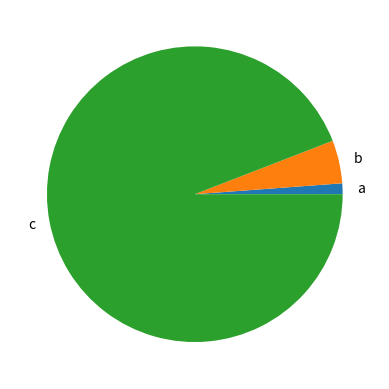

The script that saved this image:
import matplotlib.pyplot as plt

def generate_bar_chat(name, labels, values):
  fig, ax = plt.subplots()
  ax.bar(labels, values)
  plt.savefig(f"./imgs/{name}.png")
  plt.close 

def generate_pie_chart(labels, values):
  fig, ax = plt.subplots()
  ax.pie(values, labels=labels)
  plt.savefig("pie.png")
  plt.close 
  
if __name__ == "__main__":
  labels = ["a", "b", "c"]
  values = [10, 40, 800]
  # generate_bar_chat(labels, values)
  generate_pie_chart(labels, values)
  

